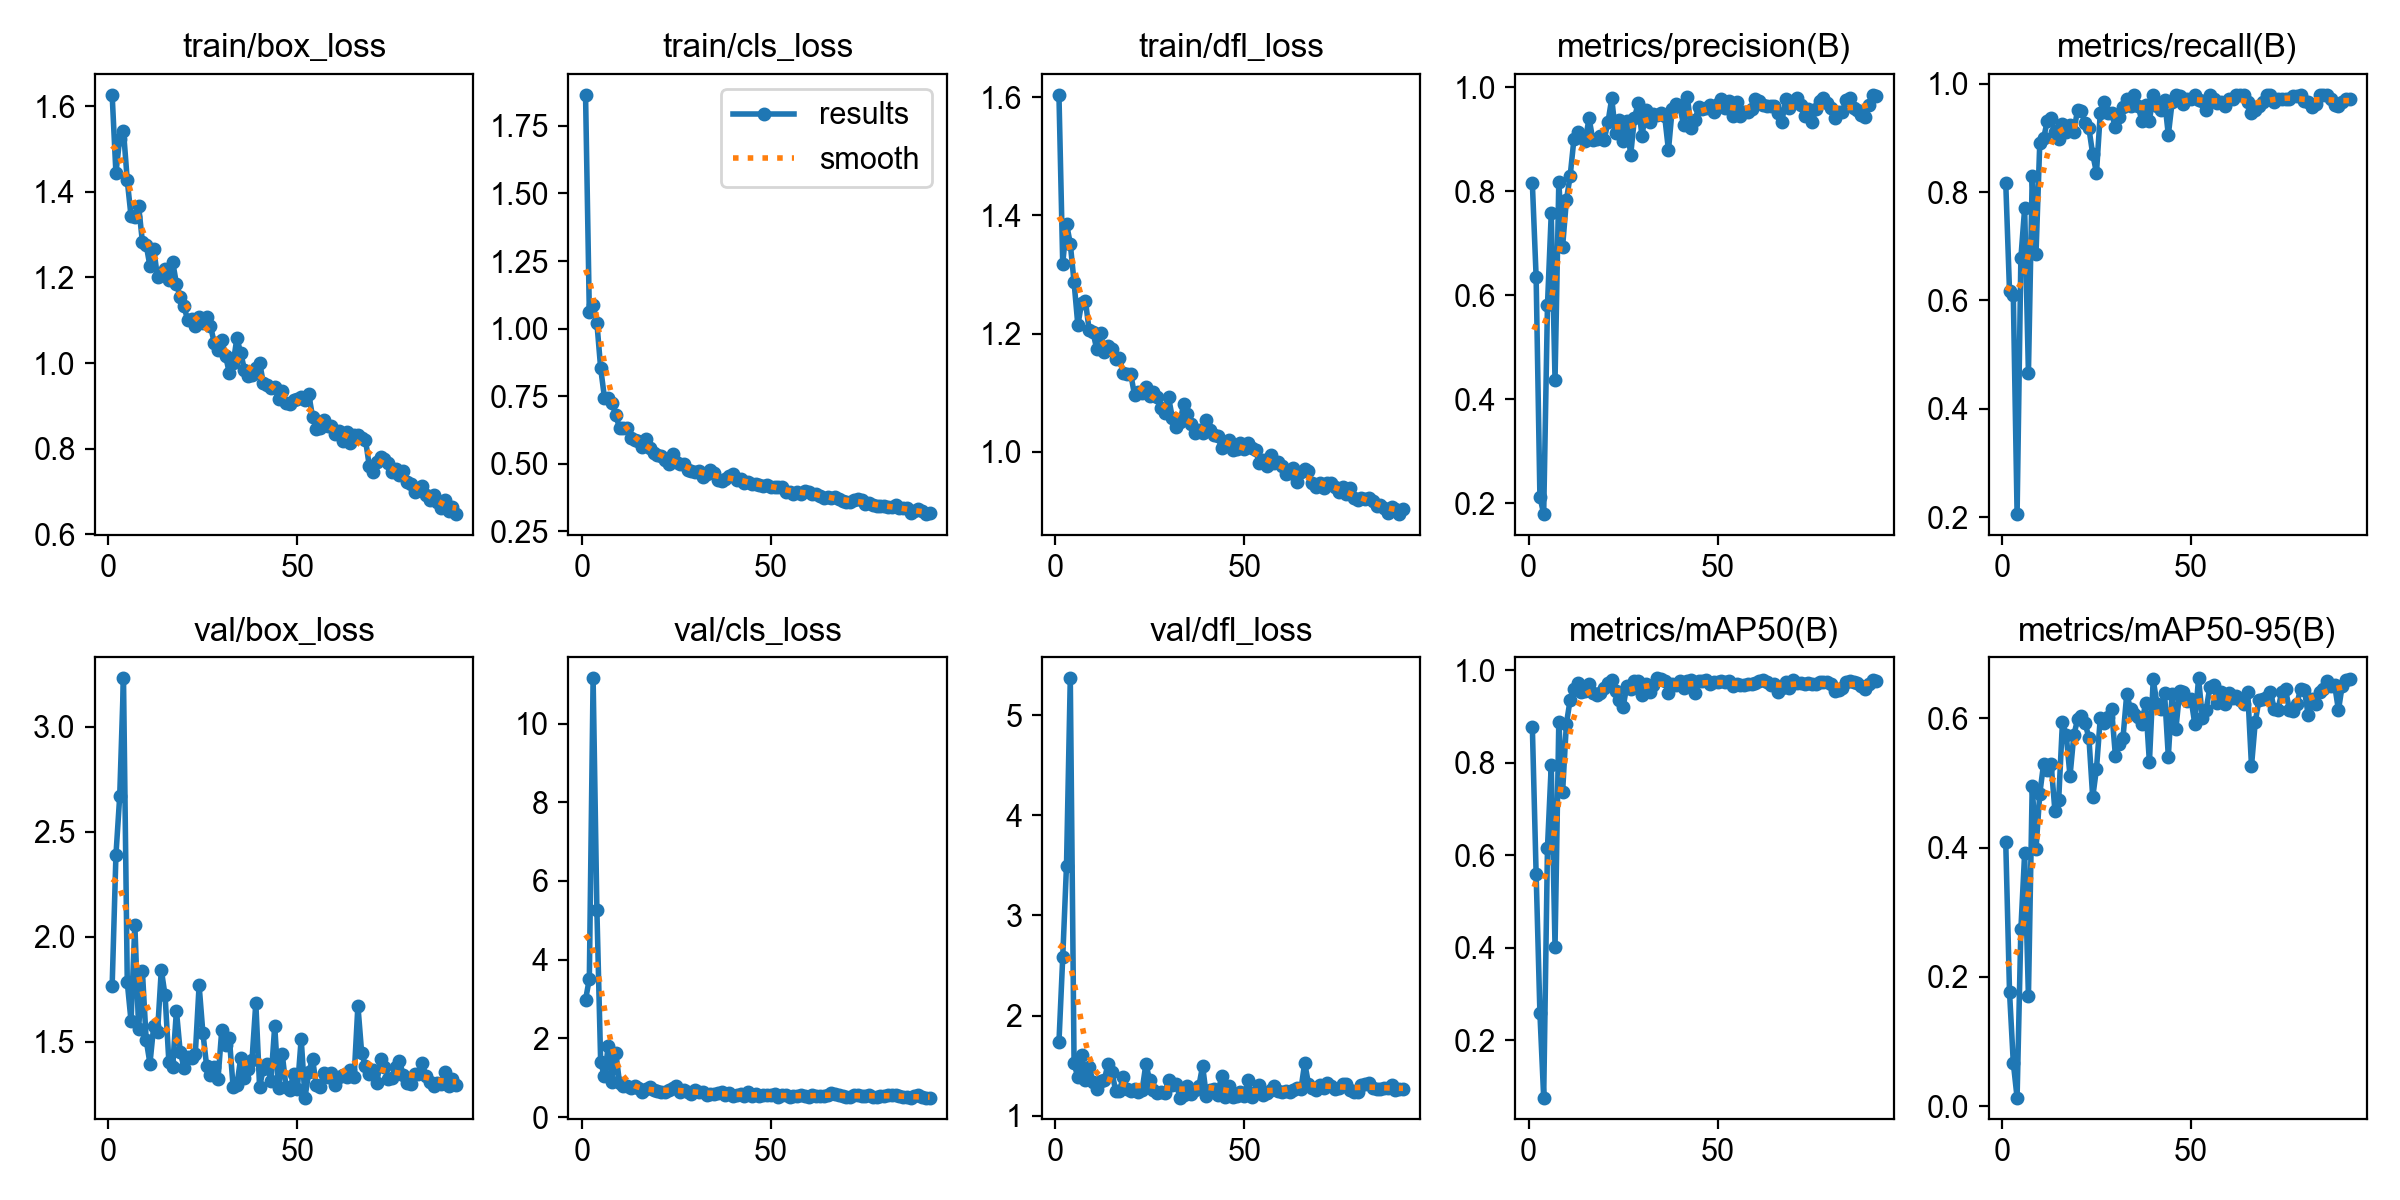

Values plotted in this chart, from the file beside it:
epoch, time, train/box_loss, train/cls_loss, train/dfl_loss, metrics/precision(B), metrics/recall(B), metrics/mAP50(B), metrics/mAP50-95(B), val/box_loss, val/cls_loss, val/dfl_loss, lr/pg0, lr/pg1, lr/pg2
1, 193.1, 1.627, 1.865, 1.604, 0.8154, 0.8171, 0.8774, 0.408, 1.765, 2.979, 1.733, 0.0006471, 0.0006471, 0.0006471
2, 366.9, 1.444, 1.061, 1.318, 0.6353, 0.6164, 0.5594, 0.1766, 2.388, 3.512, 2.58, 0.001307, 0.001307, 0.001307
3, 540.3, 1.525, 1.088, 1.386, 0.213, 0.6096, 0.2587, 0.06696, 2.669, 11.15, 3.499, 0.001961, 0.001961, 0.001961
4, 716.2, 1.543, 1.021, 1.352, 0.1795, 0.2055, 0.07547, 0.01336, 3.23, 5.256, 5.371, 0.00197, 0.00197, 0.00197
5, 906, 1.427, 0.853, 1.287, 0.5811, 0.6781, 0.6162, 0.2736, 1.784, 1.397, 1.522, 0.00196, 0.00196, 0.00196
6, 1082, 1.343, 0.7447, 1.214, 0.7575, 0.7701, 0.7951, 0.3916, 1.598, 1.03, 1.382, 0.00195, 0.00195, 0.00195
7, 1254, 1.341, 0.742, 1.252, 0.4378, 0.4657, 0.4023, 0.1698, 2.058, 1.803, 1.609, 0.001941, 0.001941, 0.001941
8, 1424, 1.367, 0.7248, 1.256, 0.8176, 0.8287, 0.8892, 0.4949, 1.563, 0.8981, 1.354, 0.001931, 0.001931, 0.001931
9, 1595, 1.283, 0.6795, 1.205, 0.6933, 0.6849, 0.7363, 0.3978, 1.836, 1.634, 1.488, 0.001921, 0.001921, 0.001921
10, 1766, 1.276, 0.6317, 1.202, 0.7824, 0.8904, 0.8844, 0.4832, 1.509, 0.8604, 1.334, 0.001911, 0.001911, 0.001911
11, 1936, 1.226, 0.6302, 1.174, 0.8294, 0.8989, 0.9364, 0.529, 1.397, 0.8011, 1.269, 0.001901, 0.001901, 0.001901
12, 2107, 1.266, 0.6328, 1.201, 0.9, 0.9315, 0.9595, 0.5202, 1.576, 0.7935, 1.347, 0.001891, 0.001891, 0.001891
13, 2276, 1.201, 0.595, 1.168, 0.9132, 0.9367, 0.9721, 0.5297, 1.544, 0.737, 1.356, 0.001881, 0.001881, 0.001881
14, 2448, 1.211, 0.5867, 1.179, 0.9062, 0.911, 0.9525, 0.4571, 1.843, 0.7764, 1.52, 0.001871, 0.001871, 0.001871
15, 2618, 1.22, 0.5832, 1.173, 0.8974, 0.8988, 0.9552, 0.4737, 1.721, 0.7442, 1.437, 0.001861, 0.001861, 0.001861
16, 2788, 1.193, 0.5609, 1.157, 0.9404, 0.9247, 0.9712, 0.5944, 1.405, 0.6474, 1.249, 0.001852, 0.001852, 0.001852
17, 2978, 1.237, 0.59, 1.159, 0.8985, 0.91, 0.9504, 0.5736, 1.379, 0.7064, 1.241, 0.001842, 0.001842, 0.001842
18, 3151, 1.185, 0.5569, 1.133, 0.8999, 0.9239, 0.9462, 0.5108, 1.648, 0.7543, 1.39, 0.001832, 0.001832, 0.001832
19, 3320, 1.155, 0.5405, 1.132, 0.9057, 0.911, 0.9505, 0.5737, 1.452, 0.6808, 1.264, 0.001822, 0.001822, 0.001822
20, 3490, 1.132, 0.5304, 1.131, 0.8991, 0.952, 0.962, 0.5983, 1.377, 0.658, 1.25, 0.001812, 0.001812, 0.001812
21, 3660, 1.1, 0.5268, 1.096, 0.9327, 0.9487, 0.9732, 0.6034, 1.426, 0.6307, 1.269, 0.001802, 0.001802, 0.001802
22, 3831, 1.103, 0.5151, 1.102, 0.9783, 0.9279, 0.9789, 0.5921, 1.421, 0.633, 1.24, 0.001792, 0.001792, 0.001792
23, 4001, 1.086, 0.5001, 1.099, 0.9115, 0.9175, 0.9559, 0.5697, 1.443, 0.6795, 1.254, 0.001782, 0.001782, 0.001782
24, 4171, 1.108, 0.5357, 1.11, 0.9374, 0.8699, 0.937, 0.4777, 1.769, 0.7299, 1.515, 0.001772, 0.001772, 0.001772
25, 4341, 1.093, 0.5056, 1.094, 0.8966, 0.8356, 0.9206, 0.5222, 1.542, 0.7773, 1.353, 0.001762, 0.001762, 0.001762
26, 4514, 1.107, 0.4977, 1.102, 0.9353, 0.9452, 0.967, 0.6, 1.384, 0.6444, 1.256, 0.001752, 0.001752, 0.001752
27, 4687, 1.087, 0.4969, 1.093, 0.8693, 0.9657, 0.9592, 0.5927, 1.342, 0.6744, 1.221, 0.001743, 0.001743, 0.001743
28, 4857, 1.048, 0.4771, 1.074, 0.9403, 0.9452, 0.9765, 0.6023, 1.379, 0.6408, 1.24, 0.001733, 0.001733, 0.001733
29, 5027, 1.031, 0.4731, 1.065, 0.9696, 0.9452, 0.977, 0.6138, 1.323, 0.5784, 1.223, 0.001723, 0.001723, 0.001723
30, 5198, 1.053, 0.4701, 1.092, 0.9055, 0.9191, 0.9461, 0.5423, 1.558, 0.6872, 1.357, 0.001713, 0.001713, 0.001713
31, 5369, 1.017, 0.4712, 1.057, 0.9553, 0.9384, 0.9706, 0.5595, 1.483, 0.6329, 1.303, 0.001703, 0.001703, 0.001703
32, 5538, 0.9766, 0.4503, 1.041, 0.9332, 0.9566, 0.9525, 0.569, 1.518, 0.6303, 1.32, 0.001693, 0.001693, 0.001693
33, 5710, 0.999, 0.4623, 1.05, 0.9487, 0.9726, 0.9691, 0.6375, 1.283, 0.5581, 1.179, 0.001683, 0.001683, 0.001683
34, 5882, 1.059, 0.4776, 1.081, 0.9462, 0.9589, 0.9829, 0.6143, 1.296, 0.5928, 1.209, 0.001673, 0.001673, 0.001673
35, 6054, 1.023, 0.4655, 1.064, 0.9499, 0.9795, 0.9822, 0.6067, 1.421, 0.589, 1.29, 0.001663, 0.001663, 0.001663
36, 6227, 0.9846, 0.4397, 1.046, 0.9445, 0.9589, 0.9782, 0.6014, 1.329, 0.6022, 1.216, 0.001654, 0.001654, 0.001654
37, 6404, 0.9701, 0.4349, 1.031, 0.8788, 0.9315, 0.9503, 0.5918, 1.372, 0.6414, 1.259, 0.001644, 0.001644, 0.001644
38, 6575, 0.9725, 0.4429, 1.036, 0.959, 0.9614, 0.9715, 0.624, 1.415, 0.5581, 1.293, 0.001634, 0.001634, 0.001634
39, 6746, 0.9879, 0.4541, 1.031, 0.9669, 0.9315, 0.9692, 0.5319, 1.685, 0.6185, 1.497, 0.001624, 0.001624, 0.001624
40, 6919, 1.001, 0.461, 1.054, 0.964, 0.9795, 0.9775, 0.6601, 1.286, 0.5333, 1.191, 0.001614, 0.001614, 0.001614
41, 7090, 0.9527, 0.4391, 1.037, 0.9265, 0.9589, 0.9623, 0.6225, 1.372, 0.5658, 1.256, 0.001604, 0.001604, 0.001604
42, 7261, 0.9497, 0.4417, 1.029, 0.981, 0.952, 0.9766, 0.6151, 1.392, 0.579, 1.263, 0.001594, 0.001594, 0.001594
43, 7432, 0.9423, 0.4281, 1.026, 0.9219, 0.9706, 0.9784, 0.639, 1.314, 0.5431, 1.205, 0.001584, 0.001584, 0.001584
44, 7602, 0.9438, 0.4332, 1.007, 0.9363, 0.9053, 0.9513, 0.5409, 1.576, 0.6334, 1.395, 0.001574, 0.001574, 0.001574
45, 7774, 0.9168, 0.4264, 1.01, 0.962, 0.9657, 0.9763, 0.6381, 1.28, 0.5343, 1.185, 0.001564, 0.001564, 0.001564
46, 7945, 0.9345, 0.4233, 1.02, 0.9575, 0.9795, 0.9778, 0.5832, 1.44, 0.58, 1.298, 0.001554, 0.001554, 0.001554
47, 8119, 0.9064, 0.4209, 1.003, 0.9597, 0.978, 0.9786, 0.6417, 1.283, 0.5421, 1.189, 0.001545, 0.001545, 0.001545
48, 8292, 0.9037, 0.4185, 1.005, 0.9657, 0.9627, 0.97, 0.6407, 1.272, 0.5504, 1.196, 0.001535, 0.001535, 0.001535
49, 8463, 0.9139, 0.4221, 1.015, 0.9523, 0.9726, 0.9742, 0.6269, 1.348, 0.5586, 1.233, 0.001525, 0.001525, 0.001525
50, 8634, 0.9171, 0.4144, 1.004, 0.9669, 0.9726, 0.9751, 0.63, 1.277, 0.5581, 1.194, 0.001515, 0.001515, 0.001515
51, 8806, 0.921, 0.4153, 1.016, 0.9776, 0.9795, 0.9765, 0.5915, 1.514, 0.5745, 1.356, 0.001505, 0.001505, 0.001505
52, 8978, 0.9131, 0.4123, 1.007, 0.9594, 0.9707, 0.975, 0.6618, 1.234, 0.5163, 1.184, 0.001495, 0.001495, 0.001495
53, 9151, 0.9271, 0.4152, 1.003, 0.9725, 0.9686, 0.9773, 0.601, 1.355, 0.5553, 1.236, 0.001485, 0.001485, 0.001485
54, 9323, 0.875, 0.3967, 0.9805, 0.9454, 0.952, 0.9659, 0.6131, 1.42, 0.565, 1.308, 0.001475, 0.001475, 0.001475
55, 9494, 0.8453, 0.3947, 0.9862, 0.9719, 0.9795, 0.9712, 0.6488, 1.292, 0.5148, 1.208, 0.001465, 0.001465, 0.001465
56, 9667, 0.8485, 0.3893, 0.9762, 0.9455, 0.9726, 0.9694, 0.6516, 1.285, 0.534, 1.224, 0.001455, 0.001455, 0.001455
57, 9850, 0.8679, 0.3956, 0.9943, 0.9526, 0.9637, 0.9678, 0.6239, 1.353, 0.5413, 1.26, 0.001446, 0.001446, 0.001446
58, 10026, 0.854, 0.3888, 0.9812, 0.9516, 0.9657, 0.9712, 0.641, 1.334, 0.5541, 1.294, 0.001436, 0.001436, 0.001436
59, 10204, 0.8528, 0.3992, 0.982, 0.9577, 0.9589, 0.9712, 0.6218, 1.349, 0.5445, 1.244, 0.001426, 0.001426, 0.001426
60, 10378, 0.8351, 0.3962, 0.9759, 0.9781, 0.9726, 0.9736, 0.6393, 1.296, 0.5174, 1.236, 0.001416, 0.001416, 0.001416
... 32 more rows
